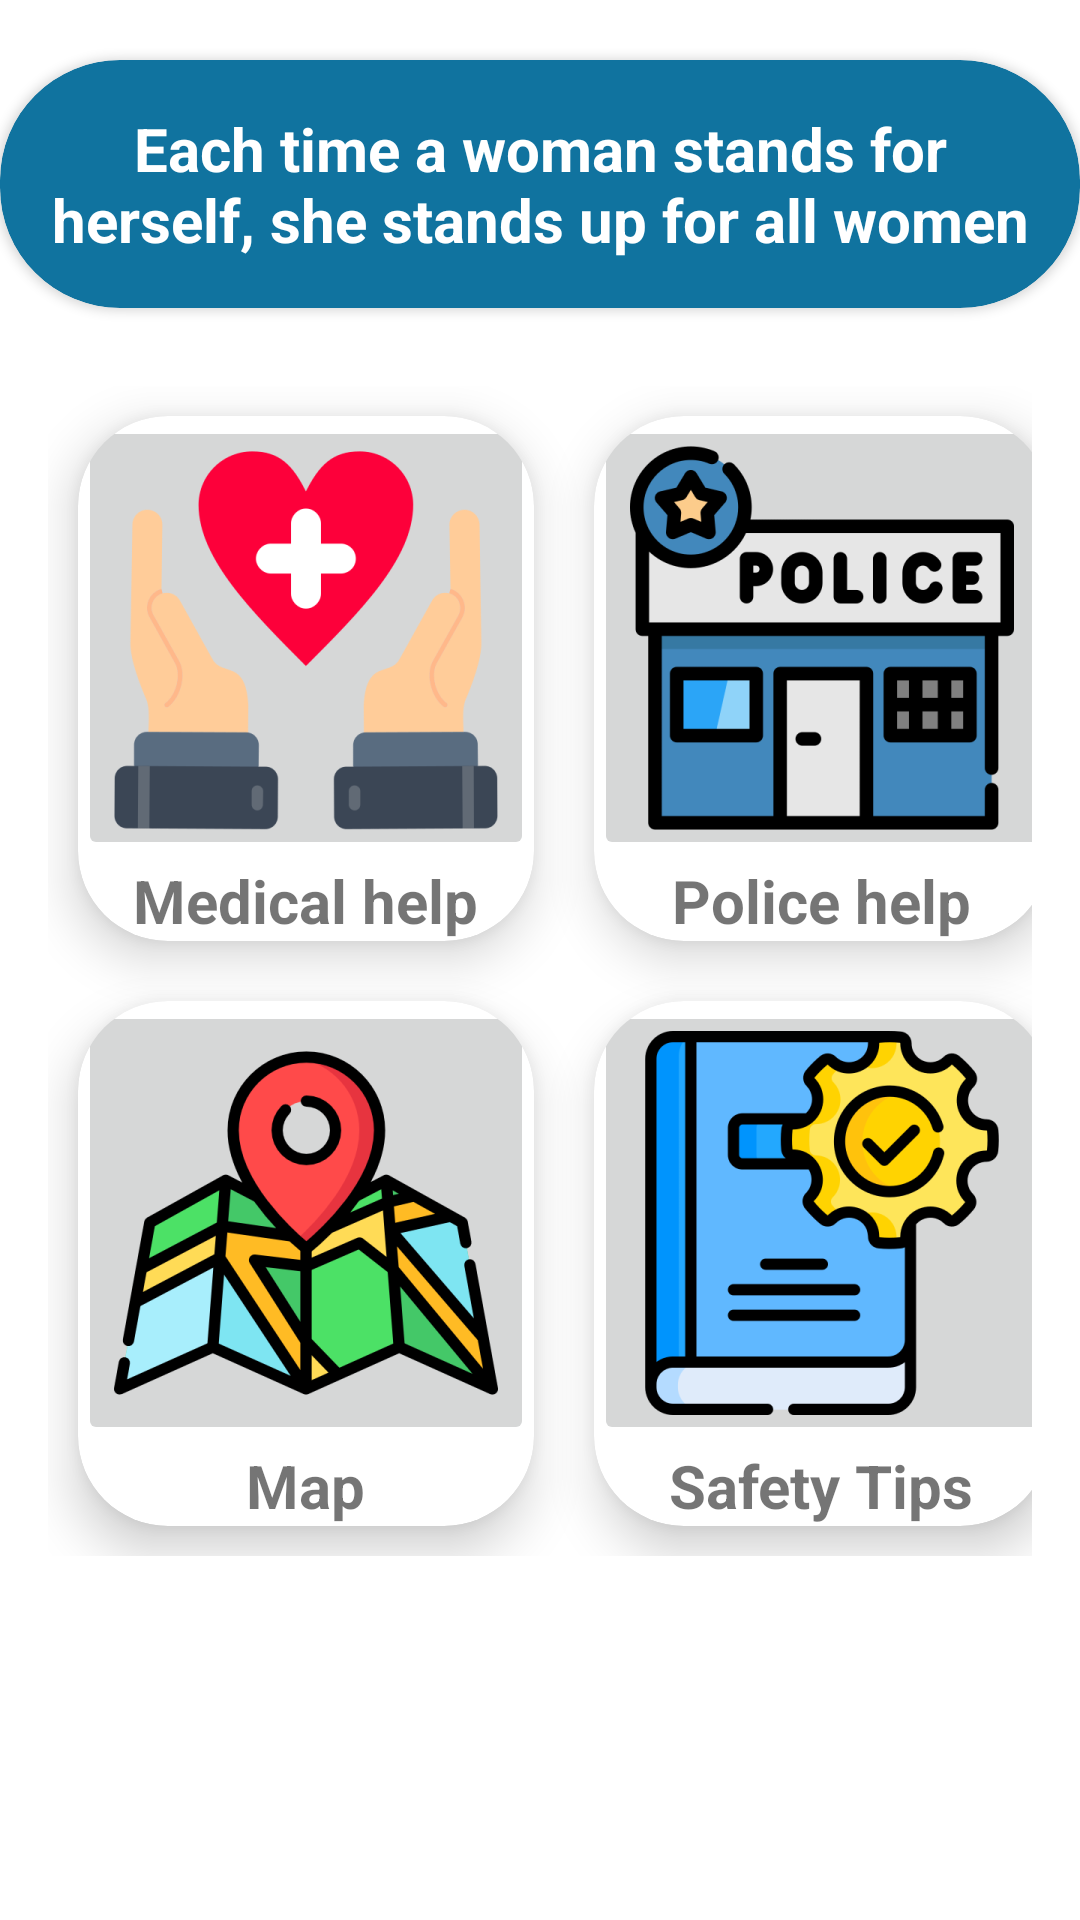

The Android layout XML behind this screen, and the referenced resources:
<!-- AndroidManifest.xml: application theme Theme.WomanSafety -->
<!-- res/layout/fragment_home_.xml -->
<?xml version="1.0" encoding="utf-8"?>
<FrameLayout xmlns:android="http://schemas.android.com/apk/res/android"
    xmlns:tools="http://schemas.android.com/tools"
    android:layout_width="match_parent"
    android:layout_height="match_parent"
    xmlns:app="http://schemas.android.com/apk/res-auto"
    tools:context=".Home_Fragment"

    >

<LinearLayout
    android:layout_width="match_parent"
    android:layout_height="match_parent"
    android:orientation="vertical">
    <androidx.cardview.widget.CardView
        android:id="@+id/cardview"
        android:layout_width="wrap_content"
        android:layout_height="wrap_content"
        android:backgroundTint="#10739F"
        app:cardCornerRadius="40dp"
       android:layout_marginTop="20dp"
        android:layout_marginBottom="10dp"
        >

        <TextView
            android:layout_margin="16dp"
            android:textSize="20sp"
            android:textStyle="bold"
            android:textAlignment="center"
            android:text="@string/women_empowerment"
            android:layout_width="match_parent"
            android:layout_height="wrap_content"
            android:textColor="#FFFFFF"
            />

    </androidx.cardview.widget.CardView>

    <GridLayout
        android:id="@+id/grid_layout"
        android:layout_width="wrap_content"
        android:layout_height="wrap_content"
        android:layout_margin="16dp"
        android:columnCount="2"
        android:orientation="horizontal"
        android:rowCount="2"
        android:layout_gravity="center"
        android:layout_below= "@+id/cardview"
        >


        <androidx.cardview.widget.CardView
            android:layout_width="wrap_content"
            android:layout_height="wrap_content"
            android:layout_gravity="center"
            app:cardCornerRadius="30dp"
            app:cardElevation="10dp"
            android:layout_margin="10dp"
            >

            <LinearLayout
                android:layout_width="wrap_content"
                android:layout_height="wrap_content"
                android:orientation="vertical"
                android:gravity="center">

                <ImageButton
                    android:id="@+id/medical_button"
                    android:layout_width="wrap_content"
                    android:layout_height="wrap_content"
                    android:src="@drawable/medical_helpline"
                    android:onClick="medical_button"
                    />

                <TextView
                    android:text="@string/medical_help_1"
                    android:textStyle="bold"
                    android:textSize="20sp"
                    android:layout_width="wrap_content"
                    android:layout_height="wrap_content"/>

            </LinearLayout>

        </androidx.cardview.widget.CardView>


        <androidx.cardview.widget.CardView
            android:layout_width="wrap_content"
            android:layout_height="wrap_content"
            android:layout_gravity="center"
            app:cardCornerRadius="30dp"
            app:cardElevation="10dp"
            android:layout_margin="10dp">

            <LinearLayout
                android:layout_width="wrap_content"
                android:layout_height="wrap_content"
                android:orientation="vertical"
                android:gravity="center">

                <ImageButton
                    android:id="@+id/police_button"
                    android:layout_width="wrap_content"
                    android:layout_height="wrap_content"
                    android:src="@drawable/police_helpline"
                    android:onClick="police_button"
                    />

                <TextView
                    android:text="@string/police_help_1"
                    android:textStyle="bold"
                    android:textSize="20sp"
                    android:layout_width="wrap_content"
                    android:layout_height="wrap_content"/>

            </LinearLayout>

        </androidx.cardview.widget.CardView>

        <androidx.cardview.widget.CardView
            android:layout_width="wrap_content"
            android:layout_height="wrap_content"
            android:layout_gravity="center"
            app:cardCornerRadius="30dp"
            app:cardElevation="10dp"
            android:layout_margin="10dp">

            <LinearLayout
                android:layout_width="wrap_content"
                android:layout_height="wrap_content"
                android:orientation="vertical"
                android:gravity="center">

                <ImageButton
                    android:id="@+id/map_button"
                    android:layout_width="wrap_content"
                    android:layout_height="wrap_content"
                    android:src="@drawable/map_854929"
                    android:onClick="map_button"
                    />

                <TextView
                    android:text="@string/_1"
                    android:textStyle="bold"
                    android:textSize="20sp"
                    android:layout_width="wrap_content"
                    android:layout_height="wrap_content"/>

            </LinearLayout>

        </androidx.cardview.widget.CardView>


        <androidx.cardview.widget.CardView
            android:layout_width="wrap_content"
            android:layout_height="wrap_content"
            android:layout_gravity="center"
            app:cardCornerRadius="30dp"
            app:cardElevation="10dp"
            android:layout_margin="10dp"
            >

            <LinearLayout
                android:layout_width="wrap_content"
                android:layout_height="wrap_content"
                android:orientation="vertical"
                android:gravity="center">

                <ImageButton
                    android:id="@+id/guidelines_button"
                    android:layout_width="wrap_content"
                    android:layout_height="wrap_content"
                    android:src="@drawable/guide_2039804"
                    android:onClick="guidelines_button"
                    />

                <TextView
                    android:text="@string/safety_tips"
                    android:textStyle="bold"
                    android:textSize="20sp"
                    android:layout_width="wrap_content"
                    android:layout_height="wrap_content"/>

            </LinearLayout>

        </androidx.cardview.widget.CardView>



    </GridLayout>

</LinearLayout>

</FrameLayout>
<!-- resources referenced by this layout -->
<resources>
  <!-- drawable guide_2039804: png bitmap (drawable-hdpi, 11916 bytes) -->
  <!-- drawable map_854929: png bitmap (drawable-hdpi, 19596 bytes) -->
  <!-- drawable medical_helpline: png bitmap (drawable-hdpi, 9638 bytes) -->
  <!-- drawable police_helpline: png bitmap (drawable-hdpi, 8992 bytes) -->
  <string name="_1">Map</string>
  <string name="medical_help_1">Medical help</string>
  <string name="police_help_1">Police help</string>
  <string name="safety_tips">Safety Tips</string>
  <string name="women_empowerment">Each time a woman stands for herself, she stands up for all women</string>
  <style name="Theme.WomanSafety" parent="Theme.MaterialComponents.DayNight.NoActionBar">
          
          <item name="colorPrimary">@color/purple_500</item>
          <item name="colorPrimaryVariant">@color/purple_700</item>
          <item name="colorOnPrimary">@color/white</item>
          <item name="elevationOverlayEnabled">true</item>
          
          <item name="colorSecondary">@color/teal_200</item>
          <item name="colorSecondaryVariant">@color/teal_700</item>
          <item name="colorOnSecondary">@color/black</item>
          
          <item name="android:statusBarColor">?attr/colorPrimaryVariant</item>
          
      </style>
  <color name="purple_500">#FF6200EE</color>
  <color name="purple_700">#FF3700B3</color>
  <color name="white">#FFFFFFFF</color>
  <color name="teal_200">#FF03DAC5</color>
  <color name="teal_700">#FF018786</color>
  <color name="black">#FF000000</color>
</resources>
